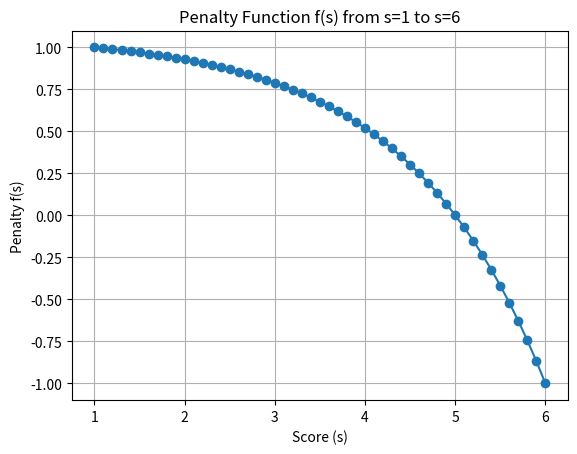

Python code for this plot:
import math
import numpy as np
import matplotlib.pyplot as plt

# Define alpha such that f(5) = 0
alpha = math.log(1.93)  # ~ 0.657

def penalty_function(s):
    """
    Computes f(s) = 1 - [2 * (e^(alpha*(s-1)) - 1)] / [e^(5*alpha) - 1].
    """
    numerator = 2 * (math.exp(alpha * (s - 1)) - 1)
    denominator = math.exp(5 * alpha) - 1
    return 1 - (float(numerator) / float(denominator))

# Generate scores from 1.0 to 6.0 in increments of 0.1
scores = np.arange(1.0, 6.1, 0.1)
results = []

# Compute and store the function values
for s in scores:
    val = penalty_function(s)
    results.append((s, val))

# Print the results (score, penalty)
print("Score (s) | Penalty f(s)")
print("------------------------")
for s, val in results:
    print(f"{s:8.1f} | {val: .4f}")

# Plot the function
plt.plot(scores, [penalty_function(s) for s in scores], marker='o')
plt.title("Penalty Function f(s) from s=1 to s=6")
plt.xlabel("Score (s)")
plt.ylabel("Penalty f(s)")
plt.grid(True)
plt.show()
